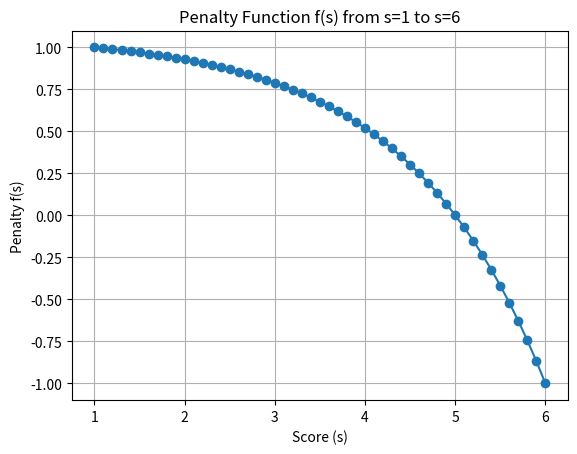

Python code for this plot:
import math
import numpy as np
import matplotlib.pyplot as plt

# Define alpha such that f(5) = 0
alpha = math.log(1.93)  # ~ 0.657

def penalty_function(s):
    """
    Computes f(s) = 1 - [2 * (e^(alpha*(s-1)) - 1)] / [e^(5*alpha) - 1].
    """
    numerator = 2 * (math.exp(alpha * (s - 1)) - 1)
    denominator = math.exp(5 * alpha) - 1
    return 1 - (float(numerator) / float(denominator))

# Generate scores from 1.0 to 6.0 in increments of 0.1
scores = np.arange(1.0, 6.1, 0.1)
results = []

# Compute and store the function values
for s in scores:
    val = penalty_function(s)
    results.append((s, val))

# Print the results (score, penalty)
print("Score (s) | Penalty f(s)")
print("------------------------")
for s, val in results:
    print(f"{s:8.1f} | {val: .4f}")

# Plot the function
plt.plot(scores, [penalty_function(s) for s in scores], marker='o')
plt.title("Penalty Function f(s) from s=1 to s=6")
plt.xlabel("Score (s)")
plt.ylabel("Penalty f(s)")
plt.grid(True)
plt.show()
